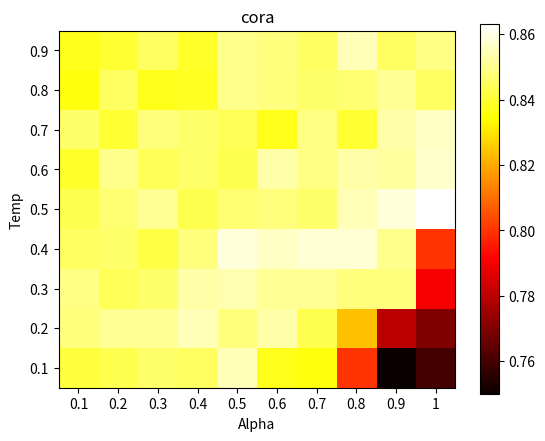

Recreate this plot in Python.
import numpy as np
import matplotlib.pyplot as plt

# 示例数据
x_axis = [0.1, 0.2, 0.3, 0.4, 0.5, 0.6, 0.7, 0.8, 0.9, 1]  # 横坐标轴数据
y_axis = [0.1, 0.2, 0.3, 0.4, 0.5, 0.6, 0.7, 0.8, 0.9]  # 纵坐标轴数据
values = [[0.841, 0.843, 0.846, 0.845, 0.855, 0.837, 0.836, 0.8, 0.75, 0.76],
          [0.848, 0.851, 0.851, 0.855, 0.848, 0.853, 0.843, 0.824, 0.78, 0.77],
          [0.849, 0.844, 0.846, 0.853, 0.854, 0.851, 0.851, 0.848, 0.848, 0.79],
          [0.845, 0.846, 0.842, 0.848, 0.859, 0.856, 0.858, 0.858, 0.85, 0.8],
          [0.843, 0.847, 0.851, 0.843, 0.847, 0.848, 0.846, 0.855, 0.859, 0.863],
          [0.839, 0.85, 0.844, 0.846, 0.843, 0.853, 0.849, 0.853, 0.852, 0.857],
          [0.846, 0.84, 0.848, 0.846, 0.844, 0.837, 0.849, 0.84, 0.853, 0.856],
          [0.836, 0.845, 0.837, 0.838, 0.85, 0.848, 0.846, 0.847, 0.851, 0.845],
          [0.837, 0.84, 0.845, 0.839, 0.85, 0.848, 0.845, 0.855, 0.845, 0.849]]  # 横纵坐标对应的值

# 将数据转换为 NumPy 数组
x = np.array(x_axis)
y = np.array(y_axis)
z = np.array(values)

# 创建热图
plt.imshow(z, cmap='hot', interpolation='nearest', origin='lower')

# 添加轴标签和标题
plt.xlabel('Alpha')
plt.ylabel('Temp')
plt.title('cora')

# 在坐标轴上显示刻度标签
plt.xticks(range(len(x_axis)), x_axis)
plt.yticks(range(len(y_axis)), y_axis)

# 添加颜色条
plt.colorbar()

# 显示热图
plt.show()
